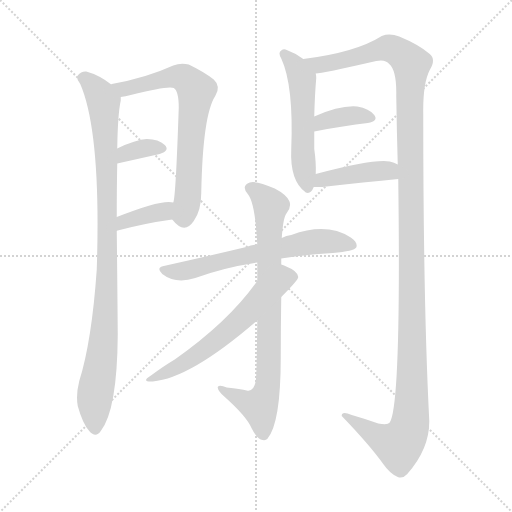
t = 0.00 s
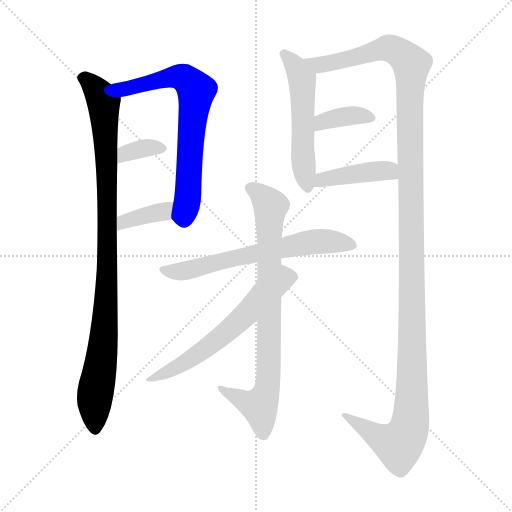
t = 1.83 s
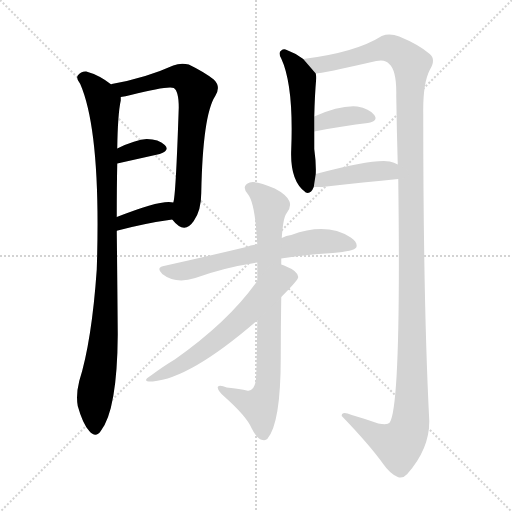
t = 3.67 s
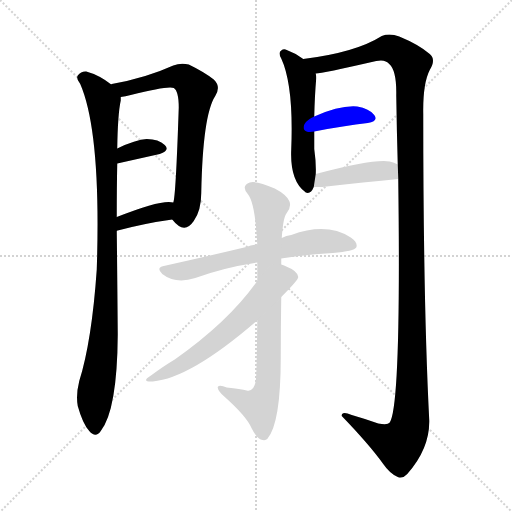
t = 5.50 s
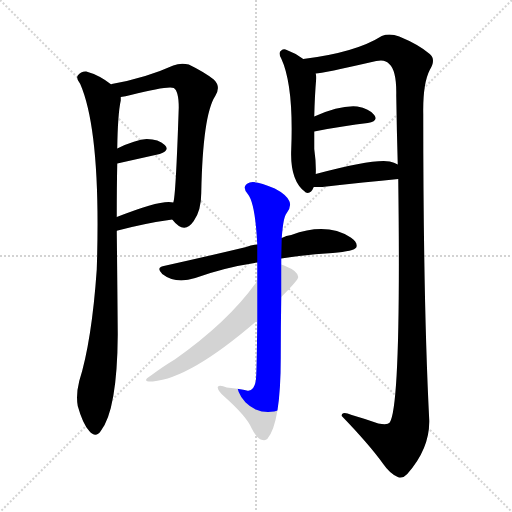
t = 7.33 s
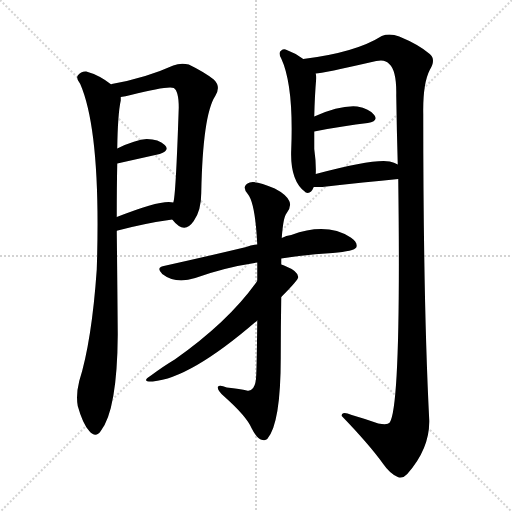
t = 9.16 s

The animated SVG that drew these frames (rendered in a browser with its animation timeline set to each time). Animation: 11 CSS @keyframes rules; one cycle of 9.16 s.

<svg version="1.1" viewBox="0 0 1024 1024" xmlns="http://www.w3.org/2000/svg">
  <g stroke="lightgray" stroke-dasharray="1,1" stroke-width="1" transform="scale(4, 4)">
    <line x1="0" y1="0" x2="256" y2="256"></line>
    <line x1="256" y1="0" x2="0" y2="256"></line>
    <line x1="128" y1="0" x2="128" y2="256"></line>
    <line x1="0" y1="128" x2="256" y2="128"></line>
  </g>
<g transform="scale(1, -1) translate(0, -900)">
   <style type="text/css">
    @keyframes keyframes0 {
      from {
       stroke: blue;
       stroke-dashoffset: 974;
       stroke-width: 128;
       }
       76% {
       animation-timing-function: step-end;
       stroke: blue;
       stroke-dashoffset: 0;
       stroke-width: 128;
       }
       to {
       stroke: black;
       stroke-width: 1024;
       }
       }
       #make-me-a-hanzi-animation-0 {
         animation: keyframes0 1.042643s both;
         animation-delay: 0.000000s;
         animation-timing-function: linear;
       }
    @keyframes keyframes1 {
      from {
       stroke: blue;
       stroke-dashoffset: 689;
       stroke-width: 128;
       }
       69% {
       animation-timing-function: step-end;
       stroke: blue;
       stroke-dashoffset: 0;
       stroke-width: 128;
       }
       to {
       stroke: black;
       stroke-width: 1024;
       }
       }
       #make-me-a-hanzi-animation-1 {
         animation: keyframes1 0.810710s both;
         animation-delay: 1.042643s;
         animation-timing-function: linear;
       }
    @keyframes keyframes2 {
      from {
       stroke: blue;
       stroke-dashoffset: 344;
       stroke-width: 128;
       }
       53% {
       animation-timing-function: step-end;
       stroke: blue;
       stroke-dashoffset: 0;
       stroke-width: 128;
       }
       to {
       stroke: black;
       stroke-width: 1024;
       }
       }
       #make-me-a-hanzi-animation-2 {
         animation: keyframes2 0.529948s both;
         animation-delay: 1.853353s;
         animation-timing-function: linear;
       }
    @keyframes keyframes3 {
      from {
       stroke: blue;
       stroke-dashoffset: 370;
       stroke-width: 128;
       }
       55% {
       animation-timing-function: step-end;
       stroke: blue;
       stroke-dashoffset: 0;
       stroke-width: 128;
       }
       to {
       stroke: black;
       stroke-width: 1024;
       }
       }
       #make-me-a-hanzi-animation-3 {
         animation: keyframes3 0.551107s both;
         animation-delay: 2.383301s;
         animation-timing-function: linear;
       }
    @keyframes keyframes4 {
      from {
       stroke: blue;
       stroke-dashoffset: 540;
       stroke-width: 128;
       }
       64% {
       animation-timing-function: step-end;
       stroke: blue;
       stroke-dashoffset: 0;
       stroke-width: 128;
       }
       to {
       stroke: black;
       stroke-width: 1024;
       }
       }
       #make-me-a-hanzi-animation-4 {
         animation: keyframes4 0.689453s both;
         animation-delay: 2.934408s;
         animation-timing-function: linear;
       }
    @keyframes keyframes5 {
      from {
       stroke: blue;
       stroke-dashoffset: 1366;
       stroke-width: 128;
       }
       82% {
       animation-timing-function: step-end;
       stroke: blue;
       stroke-dashoffset: 0;
       stroke-width: 128;
       }
       to {
       stroke: black;
       stroke-width: 1024;
       }
       }
       #make-me-a-hanzi-animation-5 {
         animation: keyframes5 1.361654s both;
         animation-delay: 3.623861s;
         animation-timing-function: linear;
       }
    @keyframes keyframes6 {
      from {
       stroke: blue;
       stroke-dashoffset: 368;
       stroke-width: 128;
       }
       55% {
       animation-timing-function: step-end;
       stroke: blue;
       stroke-dashoffset: 0;
       stroke-width: 128;
       }
       to {
       stroke: black;
       stroke-width: 1024;
       }
       }
       #make-me-a-hanzi-animation-6 {
         animation: keyframes6 0.549479s both;
         animation-delay: 4.985514s;
         animation-timing-function: linear;
       }
    @keyframes keyframes7 {
      from {
       stroke: blue;
       stroke-dashoffset: 421;
       stroke-width: 128;
       }
       58% {
       animation-timing-function: step-end;
       stroke: blue;
       stroke-dashoffset: 0;
       stroke-width: 128;
       }
       to {
       stroke: black;
       stroke-width: 1024;
       }
       }
       #make-me-a-hanzi-animation-7 {
         animation: keyframes7 0.592611s both;
         animation-delay: 5.534993s;
         animation-timing-function: linear;
       }
    @keyframes keyframes8 {
      from {
       stroke: blue;
       stroke-dashoffset: 642;
       stroke-width: 128;
       }
       68% {
       animation-timing-function: step-end;
       stroke: blue;
       stroke-dashoffset: 0;
       stroke-width: 128;
       }
       to {
       stroke: black;
       stroke-width: 1024;
       }
       }
       #make-me-a-hanzi-animation-8 {
         animation: keyframes8 0.772461s both;
         animation-delay: 6.127604s;
         animation-timing-function: linear;
       }
    @keyframes keyframes9 {
      from {
       stroke: blue;
       stroke-dashoffset: 799;
       stroke-width: 128;
       }
       72% {
       animation-timing-function: step-end;
       stroke: blue;
       stroke-dashoffset: 0;
       stroke-width: 128;
       }
       to {
       stroke: black;
       stroke-width: 1024;
       }
       }
       #make-me-a-hanzi-animation-9 {
         animation: keyframes9 0.900228s both;
         animation-delay: 6.900065s;
         animation-timing-function: linear;
       }
    @keyframes keyframes10 {
      from {
       stroke: blue;
       stroke-dashoffset: 604;
       stroke-width: 128;
       }
       66% {
       animation-timing-function: step-end;
       stroke: blue;
       stroke-dashoffset: 0;
       stroke-width: 128;
       }
       to {
       stroke: black;
       stroke-width: 1024;
       }
       }
       #make-me-a-hanzi-animation-10 {
         animation: keyframes10 0.741536s both;
         animation-delay: 7.800293s;
         animation-timing-function: linear;
       }
</style>
<path d="M 222.5 731.0 Q 198.5 750.0 172.5 757.0 Q 162.5 758.0 155.5 749.0 Q 151.5 743.0 160.5 732.0 Q 202.5 635.0 193.5 361.0 Q 183.5 217.0 158.5 138.0 Q 151.5 110.0 155.5 88.0 Q 165.5 52.0 178.5 38.0 Q 191.5 23.0 201.5 38.0 Q 234.5 80.0 235.5 231.0 Q 234.5 357.0 233.5 438.0 L 233.5 466.0 Q 233.5 527.0 234.5 573.0 L 234.5 603.0 Q 235.5 672.0 241.5 699.0 Q 241.5 703.0 241.5 706.0 C 242.5 717.0 242.5 717.0 222.5 731.0 Z" fill="lightgray"></path> 
<path d="M 344.5 461.0 Q 368.5 430.0 387.5 458.0 Q 402.5 479.0 402.5 514.0 Q 405.5 670.0 430.5 708.0 Q 442.5 727.0 427.5 741.0 Q 408.5 756.0 377.5 771.0 Q 361.5 775.0 346.5 769.0 Q 291.5 744.0 223.5 732.0 Q 222.5 732.0 222.5 731.0 C 193.5 724.0 211.5 701.0 241.5 706.0 Q 250.5 707.0 261.5 710.0 Q 336.5 729.0 347.5 724.0 Q 357.5 718.0 357.5 685.0 Q 351.5 505.0 346.5 495.0 C 341.5 465.0 341.5 464.0 344.5 461.0 Z" fill="lightgray"></path> 
<path d="M 234.5 573.0 L 319.5 592.0 Q 340.5 599.0 329.5 610.0 Q 317.5 622.0 293.5 622.0 Q 271.5 621.0 234.5 603.0 C 207.5 590.0 205.5 566.0 234.5 573.0 Z" fill="lightgray"></path> 
<path d="M 233.5 438.0 Q 232.5 439.0 235.5 439.0 Q 292.5 454.0 344.5 461.0 C 374.5 465.0 375.5 489.0 346.5 495.0 Q 324.5 502.0 233.5 466.0 C 205.5 455.0 205.5 427.0 233.5 438.0 Z" fill="lightgray"></path> 
<path d="M 606.5 782.0 Q 590.5 794.0 573.5 800.0 Q 567.5 803.0 562.5 799.0 Q 555.5 795.0 562.5 783.0 Q 587.5 729.0 582.5 602.0 Q 579.5 539.0 610.5 516.0 L 611.5 515.0 Q 621.5 511.0 627.5 526.0 L 631.5 552.0 Q 632.5 574.0 628.5 602.0 Q 628.5 618.0 628.5 637.0 L 628.5 667.0 Q 629.5 710.0 632.5 744.0 Q 632.5 748.0 631.5 753.0 L 606.5 782.0 Z" fill="lightgray"></path> 
<path d="M 796.5 542.0 Q 802.5 91.0 779.5 55.0 Q 775.5 49.0 756.5 53.0 Q 731.5 62.0 703.5 70.0 Q 682.5 79.0 683.5 68.0 Q 738.5 11.0 766.5 -28.0 Q 779.5 -47.0 795.5 -54.0 Q 805.5 -58.0 814.5 -48.0 Q 859.5 3.0 858.5 59.0 Q 846.5 293.0 846.5 672.0 Q 845.5 733.0 859.5 760.0 Q 872.5 781.0 859.5 792.0 Q 837.5 811.0 798.5 827.0 Q 779.5 834.0 763.5 828.0 Q 711.5 795.0 606.5 782.0 C 576.5 778.0 601.5 748.0 631.5 753.0 Q 643.5 753.0 752.5 778.0 Q 770.5 782.0 778.5 772.0 Q 793.5 759.0 792.5 709.0 Q 793.5 639.0 795.5 571.0 L 796.5 542.0 Z" fill="lightgray"></path> 
<path d="M 628.5 637.0 Q 689.5 649.0 735.5 654.0 Q 757.5 658.0 748.5 670.0 Q 738.5 683.0 714.5 687.0 Q 680.5 690.0 628.5 667.0 C 600.5 655.0 599.5 631.0 628.5 637.0 Z" fill="lightgray"></path> 
<path d="M 627.5 526.0 Q 636.5 526.0 644.5 526.0 Q 731.5 536.0 796.5 542.0 C 826.5 545.0 822.5 558.0 795.5 571.0 Q 788.5 575.0 779.5 577.0 Q 748.5 583.0 631.5 552.0 C 602.5 544.0 597.5 526.0 627.5 526.0 Z" fill="lightgray"></path> 
<path d="M 562.5 383.0 Q 605.5 390.0 665.5 394.0 Q 708.5 398.0 712.5 405.0 Q 716.5 415.0 701.5 425.0 Q 653.5 456.0 582.5 430.0 Q 572.5 429.0 563.5 424.0 L 514.5 411.0 Q 501.5 410.0 492.5 406.0 Q 417.5 388.0 327.5 368.0 Q 311.5 365.0 324.5 352.0 Q 351.5 331.0 390.5 344.0 Q 447.5 365.0 514.5 375.0 L 562.5 383.0 Z" fill="lightgray"></path> 
<path d="M 514.5 259.0 Q 513.5 150.0 511.5 138.0 Q 507.5 116.0 493.5 119.0 Q 481.5 122.0 453.5 125.0 Q 438.5 131.0 435.5 126.0 Q 434.5 119.0 448.5 107.0 Q 493.5 67.0 503.5 43.0 Q 512.5 25.0 521.5 21.0 Q 530.5 18.0 534.5 22.0 Q 561.5 53.0 561.5 185.0 Q 561.5 245.0 562.5 306.0 L 562.5 371.0 Q 562.5 378.0 562.5 383.0 L 563.5 424.0 Q 566.5 467.0 573.5 474.0 Q 583.5 487.0 578.5 498.0 Q 572.5 511.0 549.5 523.0 Q 512.5 539.0 499.5 535.0 Q 481.5 528.0 495.5 512.0 Q 510.5 494.0 514.5 411.0 L 514.5 375.0 Q 514.5 359.0 514.5 338.0 L 514.5 259.0 Z" fill="lightgray"></path> 
<path d="M 514.5 338.0 Q 457.5 257.0 349.5 181.0 Q 327.5 168.0 300.5 148.0 Q 281.5 136.0 305.5 137.0 Q 380.5 143.0 514.5 259.0 L 562.5 306.0 Q 596.5 340.0 596.5 346.0 Q 595.5 358.0 572.5 367.0 Q 566.5 370.0 562.5 371.0 C 543.5 378.0 532.5 362.0 514.5 338.0 Z" fill="lightgray"></path> 
      <clipPath id="make-me-a-hanzi-clip-0">
      <path d="M 222.5 731.0 Q 198.5 750.0 172.5 757.0 Q 162.5 758.0 155.5 749.0 Q 151.5 743.0 160.5 732.0 Q 202.5 635.0 193.5 361.0 Q 183.5 217.0 158.5 138.0 Q 151.5 110.0 155.5 88.0 Q 165.5 52.0 178.5 38.0 Q 191.5 23.0 201.5 38.0 Q 234.5 80.0 235.5 231.0 Q 234.5 357.0 233.5 438.0 L 233.5 466.0 Q 233.5 527.0 234.5 573.0 L 234.5 603.0 Q 235.5 672.0 241.5 699.0 Q 241.5 703.0 241.5 706.0 C 242.5 717.0 242.5 717.0 222.5 731.0 Z" fill="lightgray"></path>
      </clipPath>
      <path clip-path="url(#make-me-a-hanzi-clip-0)" d="M 166.5 744.0 L 183.5 732.0 L 206.5 696.0 L 213.5 581.0 L 213.5 329.0 L 205.5 199.0 L 189.5 105.0 L 190.5 43.0 " fill="none" id="make-me-a-hanzi-animation-0" stroke-dasharray="846 1692" stroke-linecap="round"></path>

      <clipPath id="make-me-a-hanzi-clip-1">
      <path d="M 344.5 461.0 Q 368.5 430.0 387.5 458.0 Q 402.5 479.0 402.5 514.0 Q 405.5 670.0 430.5 708.0 Q 442.5 727.0 427.5 741.0 Q 408.5 756.0 377.5 771.0 Q 361.5 775.0 346.5 769.0 Q 291.5 744.0 223.5 732.0 Q 222.5 732.0 222.5 731.0 C 193.5 724.0 211.5 701.0 241.5 706.0 Q 250.5 707.0 261.5 710.0 Q 336.5 729.0 347.5 724.0 Q 357.5 718.0 357.5 685.0 Q 351.5 505.0 346.5 495.0 C 341.5 465.0 341.5 464.0 344.5 461.0 Z" fill="lightgray"></path>
      </clipPath>
      <path clip-path="url(#make-me-a-hanzi-clip-1)" d="M 228.5 726.0 L 270.5 725.0 L 359.5 747.0 L 392.5 719.0 L 384.5 670.0 L 374.5 495.0 L 362.5 466.0 " fill="none" id="make-me-a-hanzi-animation-1" stroke-dasharray="561 1122" stroke-linecap="round"></path>

      <clipPath id="make-me-a-hanzi-clip-2">
      <path d="M 234.5 573.0 L 319.5 592.0 Q 340.5 599.0 329.5 610.0 Q 317.5 622.0 293.5 622.0 Q 271.5 621.0 234.5 603.0 C 207.5 590.0 205.5 566.0 234.5 573.0 Z" fill="lightgray"></path>
      </clipPath>
      <path clip-path="url(#make-me-a-hanzi-clip-2)" d="M 240.5 581.0 L 265.5 598.0 L 299.5 605.0 L 322.5 602.0 " fill="none" id="make-me-a-hanzi-animation-2" stroke-dasharray="216 432" stroke-linecap="round"></path>

      <clipPath id="make-me-a-hanzi-clip-3">
      <path d="M 233.5 438.0 Q 232.5 439.0 235.5 439.0 Q 292.5 454.0 344.5 461.0 C 374.5 465.0 375.5 489.0 346.5 495.0 Q 324.5 502.0 233.5 466.0 C 205.5 455.0 205.5 427.0 233.5 438.0 Z" fill="lightgray"></path>
      </clipPath>
      <path clip-path="url(#make-me-a-hanzi-clip-3)" d="M 242.5 447.0 L 248.5 459.0 L 327.5 477.0 L 342.5 490.0 " fill="none" id="make-me-a-hanzi-animation-3" stroke-dasharray="242 484" stroke-linecap="round"></path>

      <clipPath id="make-me-a-hanzi-clip-4">
      <path d="M 606.5 782.0 Q 590.5 794.0 573.5 800.0 Q 567.5 803.0 562.5 799.0 Q 555.5 795.0 562.5 783.0 Q 587.5 729.0 582.5 602.0 Q 579.5 539.0 610.5 516.0 L 611.5 515.0 Q 621.5 511.0 627.5 526.0 L 631.5 552.0 Q 632.5 574.0 628.5 602.0 Q 628.5 618.0 628.5 637.0 L 628.5 667.0 Q 629.5 710.0 632.5 744.0 Q 632.5 748.0 631.5 753.0 L 606.5 782.0 Z" fill="lightgray"></path>
      </clipPath>
      <path clip-path="url(#make-me-a-hanzi-clip-4)" d="M 568.5 791.0 L 589.5 769.0 L 604.5 741.0 L 604.5 612.0 L 615.5 520.0 " fill="none" id="make-me-a-hanzi-animation-4" stroke-dasharray="412 824" stroke-linecap="round"></path>

      <clipPath id="make-me-a-hanzi-clip-5">
      <path d="M 796.5 542.0 Q 802.5 91.0 779.5 55.0 Q 775.5 49.0 756.5 53.0 Q 731.5 62.0 703.5 70.0 Q 682.5 79.0 683.5 68.0 Q 738.5 11.0 766.5 -28.0 Q 779.5 -47.0 795.5 -54.0 Q 805.5 -58.0 814.5 -48.0 Q 859.5 3.0 858.5 59.0 Q 846.5 293.0 846.5 672.0 Q 845.5 733.0 859.5 760.0 Q 872.5 781.0 859.5 792.0 Q 837.5 811.0 798.5 827.0 Q 779.5 834.0 763.5 828.0 Q 711.5 795.0 606.5 782.0 C 576.5 778.0 601.5 748.0 631.5 753.0 Q 643.5 753.0 752.5 778.0 Q 770.5 782.0 778.5 772.0 Q 793.5 759.0 792.5 709.0 Q 793.5 639.0 795.5 571.0 L 796.5 542.0 Z" fill="lightgray"></path>
      </clipPath>
      <path clip-path="url(#make-me-a-hanzi-clip-5)" d="M 616.5 782.0 L 625.5 773.0 L 645.5 771.0 L 712.5 784.0 L 774.5 804.0 L 806.5 789.0 L 823.5 770.0 L 820.5 53.0 L 810.5 25.0 L 794.5 11.0 L 756.5 26.0 L 693.5 65.0 " fill="none" id="make-me-a-hanzi-animation-5" stroke-dasharray="1238 2476" stroke-linecap="round"></path>

      <clipPath id="make-me-a-hanzi-clip-6">
      <path d="M 628.5 637.0 Q 689.5 649.0 735.5 654.0 Q 757.5 658.0 748.5 670.0 Q 738.5 683.0 714.5 687.0 Q 680.5 690.0 628.5 667.0 C 600.5 655.0 599.5 631.0 628.5 637.0 Z" fill="lightgray"></path>
      </clipPath>
      <path clip-path="url(#make-me-a-hanzi-clip-6)" d="M 635.5 645.0 L 644.5 657.0 L 673.5 665.0 L 717.5 670.0 L 739.5 664.0 " fill="none" id="make-me-a-hanzi-animation-6" stroke-dasharray="240 480" stroke-linecap="round"></path>

      <clipPath id="make-me-a-hanzi-clip-7">
      <path d="M 627.5 526.0 Q 636.5 526.0 644.5 526.0 Q 731.5 536.0 796.5 542.0 C 826.5 545.0 822.5 558.0 795.5 571.0 Q 788.5 575.0 779.5 577.0 Q 748.5 583.0 631.5 552.0 C 602.5 544.0 597.5 526.0 627.5 526.0 Z" fill="lightgray"></path>
      </clipPath>
      <path clip-path="url(#make-me-a-hanzi-clip-7)" d="M 631.5 532.0 L 646.5 543.0 L 736.5 556.0 L 767.5 559.0 L 789.5 549.0 " fill="none" id="make-me-a-hanzi-animation-7" stroke-dasharray="293 586" stroke-linecap="round"></path>

      <clipPath id="make-me-a-hanzi-clip-8">
      <path d="M 562.5 383.0 Q 605.5 390.0 665.5 394.0 Q 708.5 398.0 712.5 405.0 Q 716.5 415.0 701.5 425.0 Q 653.5 456.0 582.5 430.0 Q 572.5 429.0 563.5 424.0 L 514.5 411.0 Q 501.5 410.0 492.5 406.0 Q 417.5 388.0 327.5 368.0 Q 311.5 365.0 324.5 352.0 Q 351.5 331.0 390.5 344.0 Q 447.5 365.0 514.5 375.0 L 562.5 383.0 Z" fill="lightgray"></path>
      </clipPath>
      <path clip-path="url(#make-me-a-hanzi-clip-8)" d="M 326.5 360.0 L 378.5 359.0 L 461.5 383.0 L 613.5 415.0 L 664.5 417.0 L 705.5 410.0 " fill="none" id="make-me-a-hanzi-animation-8" stroke-dasharray="514 1028" stroke-linecap="round"></path>

      <clipPath id="make-me-a-hanzi-clip-9">
      <path d="M 514.5 259.0 Q 513.5 150.0 511.5 138.0 Q 507.5 116.0 493.5 119.0 Q 481.5 122.0 453.5 125.0 Q 438.5 131.0 435.5 126.0 Q 434.5 119.0 448.5 107.0 Q 493.5 67.0 503.5 43.0 Q 512.5 25.0 521.5 21.0 Q 530.5 18.0 534.5 22.0 Q 561.5 53.0 561.5 185.0 Q 561.5 245.0 562.5 306.0 L 562.5 371.0 Q 562.5 378.0 562.5 383.0 L 563.5 424.0 Q 566.5 467.0 573.5 474.0 Q 583.5 487.0 578.5 498.0 Q 572.5 511.0 549.5 523.0 Q 512.5 539.0 499.5 535.0 Q 481.5 528.0 495.5 512.0 Q 510.5 494.0 514.5 411.0 L 514.5 375.0 Q 514.5 359.0 514.5 338.0 L 514.5 259.0 Z" fill="lightgray"></path>
      </clipPath>
      <path clip-path="url(#make-me-a-hanzi-clip-9)" d="M 501.5 523.0 L 519.5 513.0 L 541.5 488.0 L 536.5 132.0 L 526.5 98.0 L 516.5 88.0 L 440.5 123.0 " fill="none" id="make-me-a-hanzi-animation-9" stroke-dasharray="671 1342" stroke-linecap="round"></path>

      <clipPath id="make-me-a-hanzi-clip-10">
      <path d="M 514.5 338.0 Q 457.5 257.0 349.5 181.0 Q 327.5 168.0 300.5 148.0 Q 281.5 136.0 305.5 137.0 Q 380.5 143.0 514.5 259.0 L 562.5 306.0 Q 596.5 340.0 596.5 346.0 Q 595.5 358.0 572.5 367.0 Q 566.5 370.0 562.5 371.0 C 543.5 378.0 532.5 362.0 514.5 338.0 Z" fill="lightgray"></path>
      </clipPath>
      <path clip-path="url(#make-me-a-hanzi-clip-10)" d="M 586.5 348.0 L 565.5 343.0 L 547.5 329.0 L 476.5 255.0 L 405.5 198.0 L 358.5 167.0 L 309.5 145.0 " fill="none" id="make-me-a-hanzi-animation-10" stroke-dasharray="476 952" stroke-linecap="round"></path>

</g>
</svg>
